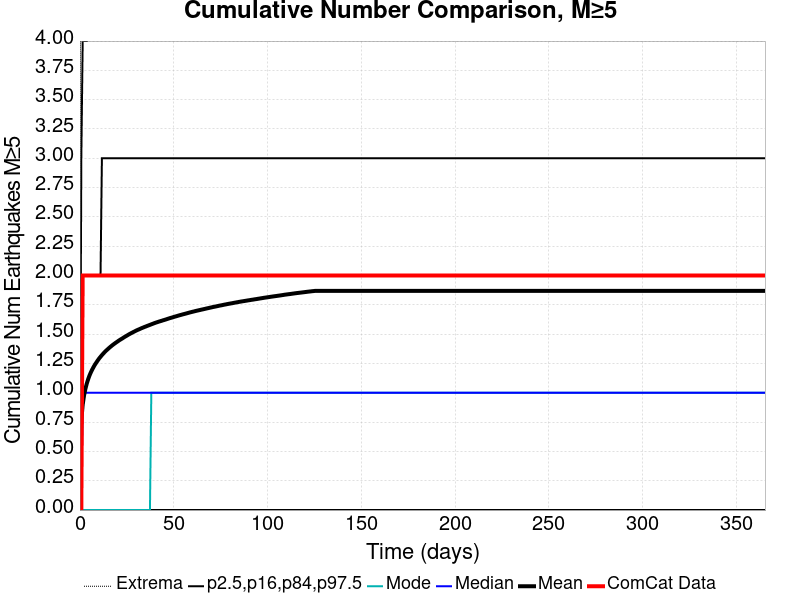

Data behind this chart, as committed beside it:
Time (days), ComCat Data, Simulation Mean, Simulation Median, Simulation Mode, Simulation Minimum, Simulation Maximum, 2.5 %-ile, 16 %-ile, 84 %-ile, 97.5 %-ile
0.0, 0.0, 0.0, 0.0, 0.0, 0.0, 0.0, 0.0, 0.0, 0.0, 0.0
0.732, 0.0, 0.7674, 0.0, 0.0, 0.0, 16.0, 0.0, 0.0, 2.0, 3.0
1.464, 2.0, 0.899, 1.0, 0.0, 0.0, 18.0, 0.0, 0.0, 2.0, 4.0
2.196, 2.0, 0.9778, 1.0, 0.0, 0.0, 19.0, 0.0, 0.0, 2.0, 4.0
2.928, 2.0, 1.035, 1.0, 0.0, 0.0, 20.0, 0.0, 0.0, 2.0, 4.0
3.66, 2.0, 1.08, 1.0, 0.0, 0.0, 21.0, 0.0, 0.0, 2.0, 4.0
4.392, 2.0, 1.117, 1.0, 0.0, 0.0, 30.0, 0.0, 0.0, 2.0, 5.0
5.124, 2.0, 1.149, 1.0, 0.0, 0.0, 30.0, 0.0, 0.0, 2.0, 5.0
5.856, 2.0, 1.176, 1.0, 0.0, 0.0, 31.0, 0.0, 0.0, 2.0, 5.0
6.588, 2.0, 1.199, 1.0, 0.0, 0.0, 31.0, 0.0, 0.0, 2.0, 5.0
7.32, 2.0, 1.222, 1.0, 0.0, 0.0, 31.0, 0.0, 0.0, 2.0, 5.0
8.052, 2.0, 1.242, 1.0, 0.0, 0.0, 32.0, 0.0, 0.0, 2.0, 5.0
8.784, 2.0, 1.259, 1.0, 0.0, 0.0, 32.0, 0.0, 0.0, 2.0, 5.0
9.516, 2.0, 1.277, 1.0, 0.0, 0.0, 32.0, 0.0, 0.0, 2.0, 5.0
10.25, 2.0, 1.293, 1.0, 0.0, 0.0, 32.0, 0.0, 0.0, 2.0, 5.0
10.98, 2.0, 1.307, 1.0, 0.0, 0.0, 32.0, 0.0, 0.0, 2.0, 5.0
11.71, 2.0, 1.321, 1.0, 0.0, 0.0, 32.0, 0.0, 0.0, 3.0, 5.0
12.44, 2.0, 1.334, 1.0, 0.0, 0.0, 32.0, 0.0, 0.0, 3.0, 5.0
13.18, 2.0, 1.347, 1.0, 0.0, 0.0, 32.0, 0.0, 0.0, 3.0, 5.0
13.91, 2.0, 1.359, 1.0, 0.0, 0.0, 32.0, 0.0, 0.0, 3.0, 5.0
14.64, 2.0, 1.369, 1.0, 0.0, 0.0, 32.0, 0.0, 0.0, 3.0, 5.0
15.37, 2.0, 1.38, 1.0, 0.0, 0.0, 33.0, 0.0, 0.0, 3.0, 6.0
16.1, 2.0, 1.39, 1.0, 0.0, 0.0, 33.0, 0.0, 0.0, 3.0, 6.0
16.84, 2.0, 1.4, 1.0, 0.0, 0.0, 33.0, 0.0, 0.0, 3.0, 6.0
17.57, 2.0, 1.409, 1.0, 0.0, 0.0, 33.0, 0.0, 0.0, 3.0, 6.0
18.3, 2.0, 1.418, 1.0, 0.0, 0.0, 33.0, 0.0, 0.0, 3.0, 6.0
19.03, 2.0, 1.426, 1.0, 0.0, 0.0, 33.0, 0.0, 0.0, 3.0, 6.0
19.76, 2.0, 1.434, 1.0, 0.0, 0.0, 33.0, 0.0, 0.0, 3.0, 6.0
20.49, 2.0, 1.443, 1.0, 0.0, 0.0, 33.0, 0.0, 0.0, 3.0, 6.0
21.23, 2.0, 1.451, 1.0, 0.0, 0.0, 33.0, 0.0, 0.0, 3.0, 6.0
21.96, 2.0, 1.458, 1.0, 0.0, 0.0, 33.0, 0.0, 0.0, 3.0, 6.0
22.69, 2.0, 1.465, 1.0, 0.0, 0.0, 33.0, 0.0, 0.0, 3.0, 6.0
23.42, 2.0, 1.473, 1.0, 0.0, 0.0, 33.0, 0.0, 0.0, 3.0, 6.0
24.15, 2.0, 1.48, 1.0, 0.0, 0.0, 33.0, 0.0, 0.0, 3.0, 6.0
24.89, 2.0, 1.487, 1.0, 0.0, 0.0, 33.0, 0.0, 0.0, 3.0, 6.0
25.62, 2.0, 1.494, 1.0, 0.0, 0.0, 34.0, 0.0, 0.0, 3.0, 6.0
26.35, 2.0, 1.5, 1.0, 0.0, 0.0, 34.0, 0.0, 0.0, 3.0, 6.0
27.08, 2.0, 1.507, 1.0, 0.0, 0.0, 34.0, 0.0, 0.0, 3.0, 6.0
27.81, 2.0, 1.513, 1.0, 0.0, 0.0, 34.0, 0.0, 0.0, 3.0, 6.0
28.55, 2.0, 1.519, 1.0, 0.0, 0.0, 34.0, 0.0, 0.0, 3.0, 6.0
29.28, 2.0, 1.525, 1.0, 0.0, 0.0, 34.0, 0.0, 0.0, 3.0, 6.0
30.01, 2.0, 1.531, 1.0, 0.0, 0.0, 34.0, 0.0, 0.0, 3.0, 6.0
30.74, 2.0, 1.536, 1.0, 0.0, 0.0, 34.0, 0.0, 0.0, 3.0, 6.0
31.47, 2.0, 1.541, 1.0, 0.0, 0.0, 34.0, 0.0, 0.0, 3.0, 6.0
32.21, 2.0, 1.547, 1.0, 0.0, 0.0, 34.0, 0.0, 0.0, 3.0, 6.0
32.94, 2.0, 1.552, 1.0, 0.0, 0.0, 34.0, 0.0, 0.0, 3.0, 6.0
33.67, 2.0, 1.556, 1.0, 0.0, 0.0, 34.0, 0.0, 0.0, 3.0, 6.0
34.4, 2.0, 1.561, 1.0, 0.0, 0.0, 34.0, 0.0, 0.0, 3.0, 6.0
35.13, 2.0, 1.566, 1.0, 0.0, 0.0, 34.0, 0.0, 0.0, 3.0, 6.0
35.87, 2.0, 1.571, 1.0, 0.0, 0.0, 34.0, 0.0, 0.0, 3.0, 6.0
36.6, 2.0, 1.575, 1.0, 0.0, 0.0, 34.0, 0.0, 0.0, 3.0, 6.0
37.33, 2.0, 1.58, 1.0, 0.0, 0.0, 34.0, 0.0, 0.0, 3.0, 6.0
38.06, 2.0, 1.584, 1.0, 1.0, 0.0, 34.0, 0.0, 0.0, 3.0, 6.0
38.79, 2.0, 1.588, 1.0, 1.0, 0.0, 34.0, 0.0, 0.0, 3.0, 6.0
39.53, 2.0, 1.593, 1.0, 1.0, 0.0, 34.0, 0.0, 0.0, 3.0, 6.0
40.26, 2.0, 1.597, 1.0, 1.0, 0.0, 34.0, 0.0, 0.0, 3.0, 6.0
40.99, 2.0, 1.601, 1.0, 1.0, 0.0, 34.0, 0.0, 0.0, 3.0, 6.0
41.72, 2.0, 1.605, 1.0, 1.0, 0.0, 34.0, 0.0, 0.0, 3.0, 6.0
42.45, 2.0, 1.609, 1.0, 1.0, 0.0, 35.0, 0.0, 0.0, 3.0, 6.0
43.19, 2.0, 1.612, 1.0, 1.0, 0.0, 35.0, 0.0, 0.0, 3.0, 6.0
... 440 more rows
